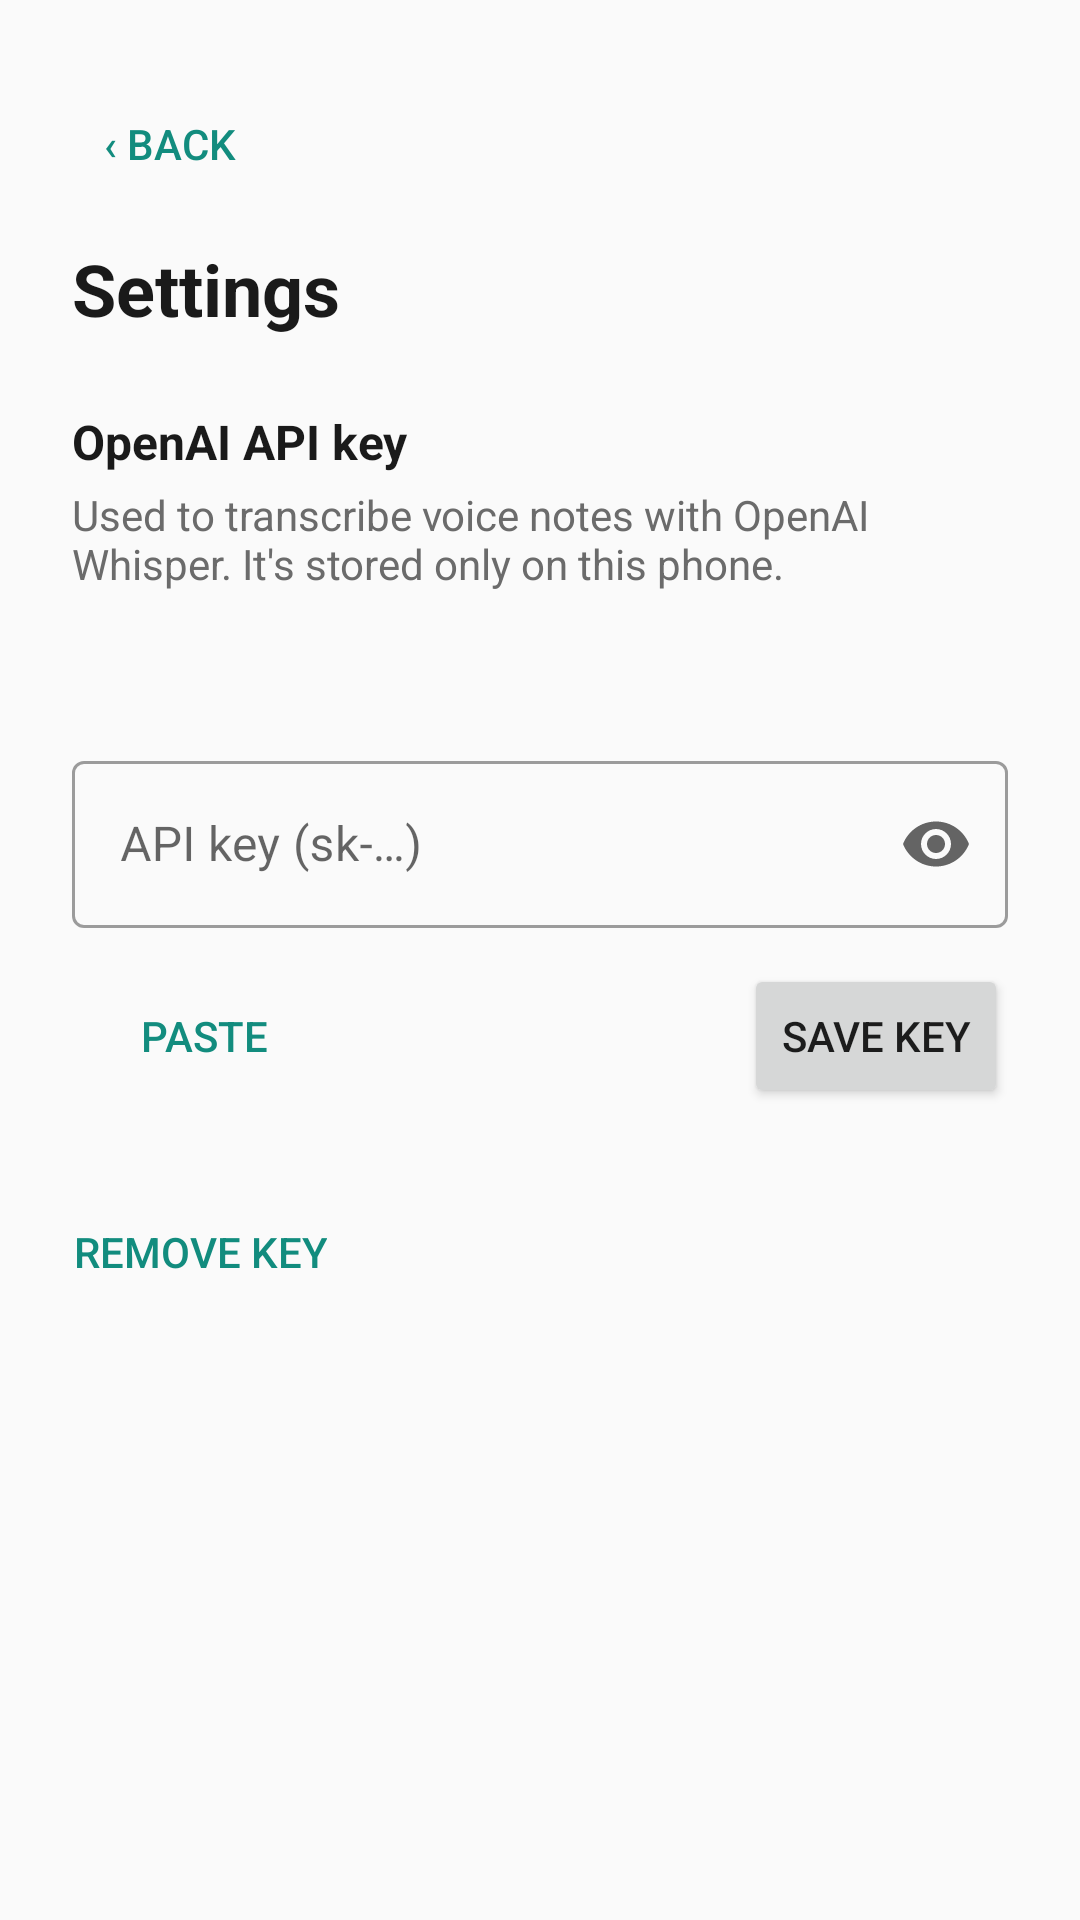

Write the Android layout XML for this screen, with the resource values it uses.
<!-- AndroidManifest.xml: activity theme Theme.TranscribeApp -->
<!-- res/layout/activity_settings.xml -->
<?xml version="1.0" encoding="utf-8"?>
<ScrollView xmlns:android="http://schemas.android.com/apk/res/android"
    xmlns:app="http://schemas.android.com/apk/res-auto"
    android:layout_width="match_parent"
    android:layout_height="match_parent"
    android:fillViewport="true"
    android:background="@color/backgroundLight">

    <LinearLayout
        android:layout_width="match_parent"
        android:layout_height="wrap_content"
        android:orientation="vertical"
        android:padding="24dp">

        <Button
            android:id="@+id/backBtn"
            android:textColor="@color/borderless_button_text"
            style="?android:attr/borderlessButtonStyle"
            android:layout_width="wrap_content"
            android:layout_height="wrap_content"
            android:layout_marginStart="-12dp"
            android:text="@string/action_back" />

        <TextView
            android:layout_width="wrap_content"
            android:layout_height="wrap_content"
            android:layout_marginTop="8dp"
            android:text="@string/settings_title"
            android:textSize="24sp"
            android:textStyle="bold"
            android:textColor="@color/textPrimary" />

        <TextView
            android:layout_width="wrap_content"
            android:layout_height="wrap_content"
            android:layout_marginTop="24dp"
            android:text="@string/api_key_section_title"
            android:textSize="16sp"
            android:textStyle="bold"
            android:textColor="@color/textPrimary" />

        <TextView
            android:layout_width="wrap_content"
            android:layout_height="wrap_content"
            android:layout_marginTop="4dp"
            android:text="@string/api_key_section_help"
            android:textSize="14sp"
            android:textColor="@color/textSecondary" />

        <TextView
            android:id="@+id/keyStatusText"
            android:layout_width="wrap_content"
            android:layout_height="wrap_content"
            android:layout_marginTop="16dp"
            android:textSize="14sp"
            android:textColor="@color/textPrimary" />

        <com.google.android.material.textfield.TextInputLayout
            android:id="@+id/apiKeyLayout"
            style="@style/Widget.MaterialComponents.TextInputLayout.OutlinedBox"
            android:layout_width="match_parent"
            android:layout_height="wrap_content"
            android:layout_marginTop="16dp"
            android:hint="@string/api_key_hint"
            app:endIconMode="password_toggle">

            <com.google.android.material.textfield.TextInputEditText
                android:id="@+id/apiKeyInput"
                android:layout_width="match_parent"
                android:layout_height="wrap_content"
                android:importantForAutofill="no"
                android:inputType="textPassword"
                android:singleLine="true" />

        </com.google.android.material.textfield.TextInputLayout>

        <LinearLayout
            android:layout_width="match_parent"
            android:layout_height="wrap_content"
            android:layout_marginTop="12dp"
            android:orientation="horizontal">

            <Button
                android:id="@+id/pasteBtn"
            android:textColor="@color/borderless_button_text"
                style="?android:attr/borderlessButtonStyle"
                android:layout_width="wrap_content"
                android:layout_height="wrap_content"
                android:text="@string/action_paste" />

            <View
                android:layout_width="0dp"
                android:layout_height="0dp"
                android:layout_weight="1" />

            <Button
                android:id="@+id/saveKeyBtn"
                android:layout_width="wrap_content"
                android:layout_height="wrap_content"
                android:text="@string/action_save_key" />

        </LinearLayout>

        <Button
            android:id="@+id/removeKeyBtn"
            android:textColor="@color/borderless_button_text"
            style="?android:attr/borderlessButtonStyle"
            android:layout_width="wrap_content"
            android:layout_height="wrap_content"
            android:layout_marginTop="24dp"
            android:layout_marginStart="-12dp"
            android:text="@string/action_remove_key" />

    </LinearLayout>

</ScrollView>
<!-- resources referenced by this layout -->
<resources>
  <color name="backgroundLight">#FAFAFA</color>
  <color name="textPrimary">#1A1A1A</color>
  <color name="textSecondary">#6B6B6B</color>
  <string name="action_back">‹ Back</string>
  <string name="action_paste">Paste</string>
  <string name="action_remove_key">Remove key</string>
  <string name="action_save_key">Save key</string>
  <string name="api_key_hint">API key (sk-…)</string>
  <string name="api_key_section_help">Used to transcribe voice notes with OpenAI Whisper. It\'s stored only on this phone.</string>
  <string name="api_key_section_title">OpenAI API key</string>
  <string name="settings_title">Settings</string>
  <style name="Theme.TranscribeApp" parent="Theme.MaterialComponents.Light.NoActionBar">
          <item name="colorPrimary">@color/accent</item>
          <item name="colorPrimaryVariant">@color/accentDark</item>
          <item name="android:statusBarColor">@color/accentDark</item>
      </style>
  <color name="accent">#25D366</color>
  <color name="accentDark">#128C7E</color>
</resources>
